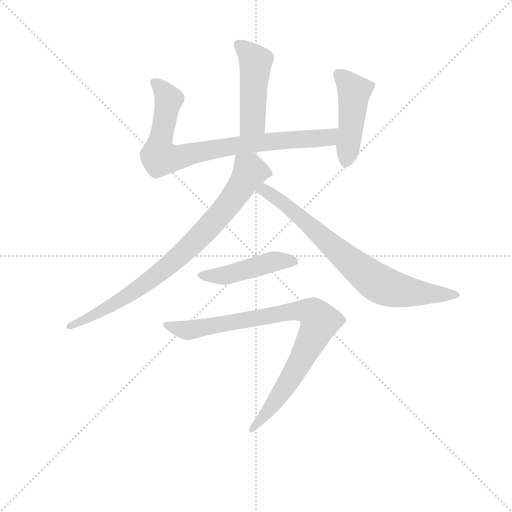
t = 0.00 s
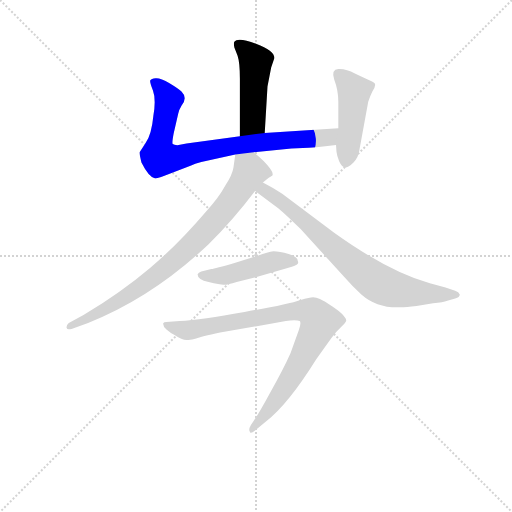
t = 1.11 s
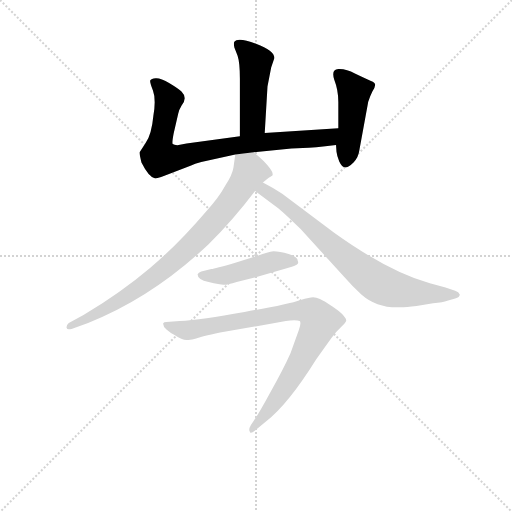
t = 2.22 s
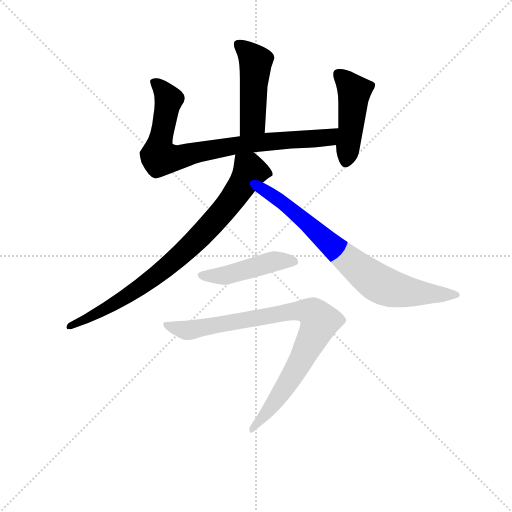
t = 3.33 s
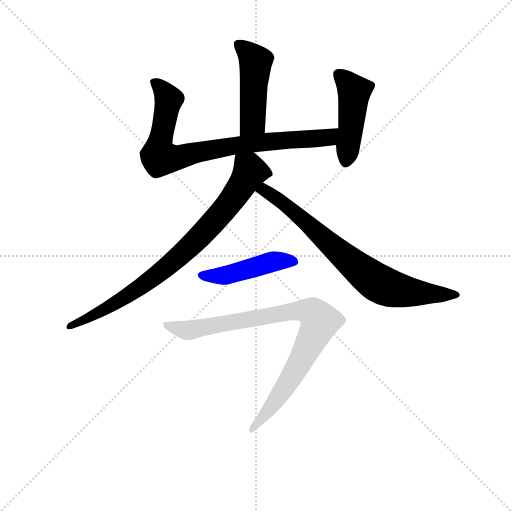
t = 4.45 s
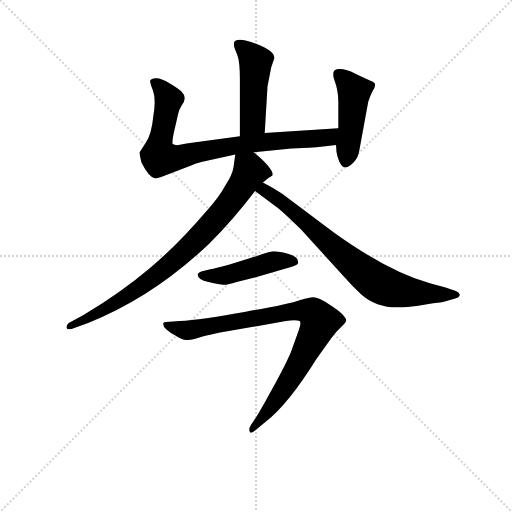
t = 5.56 s

The animated SVG that drew these frames (rendered in a browser with its animation timeline set to each time). Animation: 7 CSS @keyframes rules; one cycle of 5.56 s.

<svg version="1.1" viewBox="0 0 1024 1024" xmlns="http://www.w3.org/2000/svg">
  <g stroke="lightgray" stroke-dasharray="1,1" stroke-width="1" transform="scale(4, 4)">
    <line x1="0" y1="0" x2="256" y2="256"></line>
    <line x1="256" y1="0" x2="0" y2="256"></line>
    <line x1="128" y1="0" x2="128" y2="256"></line>
    <line x1="0" y1="128" x2="256" y2="128"></line>
  </g>
<g transform="scale(0.92, -0.92) translate(60, -900)">
   <style type="text/css">
    @keyframes keyframes0 {
      from {
       stroke: blue;
       stroke-dashoffset: 471;
       stroke-width: 128;
       }
       61% {
       animation-timing-function: step-end;
       stroke: blue;
       stroke-dashoffset: 0;
       stroke-width: 128;
       }
       to {
       stroke: black;
       stroke-width: 1024;
       }
       }
       #make-me-a-hanzi-animation-0 {
         animation: keyframes0 0.633301s both;
         animation-delay: 0.000000s;
         animation-timing-function: linear;
       }
    @keyframes keyframes1 {
      from {
       stroke: blue;
       stroke-dashoffset: 826;
       stroke-width: 128;
       }
       73% {
       animation-timing-function: step-end;
       stroke: blue;
       stroke-dashoffset: 0;
       stroke-width: 128;
       }
       to {
       stroke: black;
       stroke-width: 1024;
       }
       }
       #make-me-a-hanzi-animation-1 {
         animation: keyframes1 0.922201s both;
         animation-delay: 0.633301s;
         animation-timing-function: linear;
       }
    @keyframes keyframes2 {
      from {
       stroke: blue;
       stroke-dashoffset: 460;
       stroke-width: 128;
       }
       60% {
       animation-timing-function: step-end;
       stroke: blue;
       stroke-dashoffset: 0;
       stroke-width: 128;
       }
       to {
       stroke: black;
       stroke-width: 1024;
       }
       }
       #make-me-a-hanzi-animation-2 {
         animation: keyframes2 0.624349s both;
         animation-delay: 1.555501s;
         animation-timing-function: linear;
       }
    @keyframes keyframes3 {
      from {
       stroke: blue;
       stroke-dashoffset: 819;
       stroke-width: 128;
       }
       73% {
       animation-timing-function: step-end;
       stroke: blue;
       stroke-dashoffset: 0;
       stroke-width: 128;
       }
       to {
       stroke: black;
       stroke-width: 1024;
       }
       }
       #make-me-a-hanzi-animation-3 {
         animation: keyframes3 0.916504s both;
         animation-delay: 2.179850s;
         animation-timing-function: linear;
       }
    @keyframes keyframes4 {
      from {
       stroke: blue;
       stroke-dashoffset: 758;
       stroke-width: 128;
       }
       71% {
       animation-timing-function: step-end;
       stroke: blue;
       stroke-dashoffset: 0;
       stroke-width: 128;
       }
       to {
       stroke: black;
       stroke-width: 1024;
       }
       }
       #make-me-a-hanzi-animation-4 {
         animation: keyframes4 0.866862s both;
         animation-delay: 3.096354s;
         animation-timing-function: linear;
       }
    @keyframes keyframes5 {
      from {
       stroke: blue;
       stroke-dashoffset: 459;
       stroke-width: 128;
       }
       60% {
       animation-timing-function: step-end;
       stroke: blue;
       stroke-dashoffset: 0;
       stroke-width: 128;
       }
       to {
       stroke: black;
       stroke-width: 1024;
       }
       }
       #make-me-a-hanzi-animation-5 {
         animation: keyframes5 0.623535s both;
         animation-delay: 3.963216s;
         animation-timing-function: linear;
       }
    @keyframes keyframes6 {
      from {
       stroke: blue;
       stroke-dashoffset: 884;
       stroke-width: 128;
       }
       74% {
       animation-timing-function: step-end;
       stroke: blue;
       stroke-dashoffset: 0;
       stroke-width: 128;
       }
       to {
       stroke: black;
       stroke-width: 1024;
       }
       }
       #make-me-a-hanzi-animation-6 {
         animation: keyframes6 0.969401s both;
         animation-delay: 4.586751s;
         animation-timing-function: linear;
       }
</style>
<path d="M 515.5 611.0 L 521.5 712.0 L 529.5 753.0 L 536.5 774.0 Q 536.5 790.0 496.5 805.0 Q 456.5 820.0 449.5 809.0 Q 447.5 806.0 449.5 797.0 L 456.5 779.0 Q 461.5 764.0 461.5 729.0 L 461.5 604.0 C 461.5 574.0 513.5 581.0 515.5 611.0 Z" fill="lightgray"></path> 
<path d="M 377.5 548.0 L 451.5 564.0 L 491.5 569.0 L 573.5 577.0 L 598.5 578.0 Q 620.5 579.0 670.5 585.0 C 700.5 588.0 705.5 623.0 675.5 621.0 L 515.5 611.0 L 461.5 604.0 L 345.5 588.0 L 325.5 584.0 Q 318.5 585.0 315.5 587.0 Q 313.5 589.0 317.5 610.0 L 327.5 653.0 Q 328.5 660.0 334.5 670.0 Q 348.5 687.0 334.5 701.0 Q 328.5 707.0 308.5 719.0 Q 288.5 731.0 278.5 730.0 Q 268.5 729.0 266.5 725.0 Q 265.5 721.0 272.5 703.0 Q 279.5 684.0 273.5 649.0 Q 269.5 607.0 256.5 589.0 L 243.5 569.0 Q 242.5 567.0 247.5 547.0 Q 263.5 515.0 277.5 512.0 Q 281.5 512.0 297.5 518.0 L 355.5 540.0 Q 362.5 544.0 377.5 548.0 Z" fill="lightgray"></path> 
<path d="M 670.5 585.0 L 671.5 570.0 Q 672.5 561.0 677.5 549.0 Q 683.5 536.0 690.5 536.0 Q 697.5 536.0 708.5 547.0 Q 719.5 558.0 721.5 575.0 L 740.5 679.0 Q 744.5 691.0 749.5 701.0 Q 755.5 710.0 755.5 715.0 Q 756.5 720.0 746.5 724.0 Q 736.5 728.0 711.5 740.0 Q 692.5 751.0 675.5 750.0 Q 659.5 749.0 666.5 727.0 Q 675.5 704.0 675.5 678.0 L 675.5 621.0 L 670.5 585.0 Z" fill="lightgray"></path> 
<path d="M 451.5 564.0 L 447.5 536.0 Q 445.5 521.0 429.5 496.0 Q 415.5 470.0 389.5 442.0 Q 325.5 367.0 265.5 317.0 Q 205.5 266.0 121.5 215.0 L 89.5 198.0 Q 84.5 194.0 84.5 188.0 Q 85.5 182.0 95.5 185.0 L 131.5 198.0 Q 270.5 253.0 393.5 369.0 Q 447.5 423.0 494.5 485.0 L 511.5 503.0 L 523.5 513.0 L 531.5 518.0 Q 535.5 522.0 527.5 533.0 Q 517.5 548.0 491.5 569.0 C 468.5 588.0 455.5 594.0 451.5 564.0 Z" fill="lightgray"></path> 
<path d="M 494.5 485.0 L 545.5 447.0 Q 565.5 430.0 593.5 402.0 L 687.5 299.0 Q 707.5 276.0 725.5 260.0 Q 759.5 230.0 809.5 232.0 Q 823.5 232.0 845.5 235.0 L 881.5 241.0 Q 903.5 242.0 912.5 246.0 L 929.5 251.0 Q 939.5 254.0 939.5 260.0 Q 937.5 265.0 929.5 268.0 L 908.5 275.0 L 874.5 284.0 Q 783.5 310.0 666.5 394.0 L 553.5 479.0 Q 532.5 492.0 511.5 503.0 C 485.5 517.0 470.5 503.0 494.5 485.0 Z" fill="lightgray"></path> 
<path d="M 500.5 344.0 L 451.5 329.0 Q 406.5 316.0 399.5 315.0 L 377.5 310.0 Q 371.5 308.0 369.5 304.0 Q 369.5 292.0 393.5 287.0 Q 418.5 281.0 425.5 281.0 Q 432.5 280.0 454.5 287.0 L 491.5 296.0 L 574.5 320.0 Q 591.5 325.0 587.5 332.0 Q 587.5 342.0 567.5 348.0 Q 547.5 354.0 534.5 354.0 Q 522.5 353.0 500.5 344.0 Z" fill="lightgray"></path> 
<path d="M 418.5 177.0 L 561.5 202.0 Q 571.5 204.0 579.5 204.0 Q 587.5 204.0 591.5 202.0 Q 595.5 199.0 589.5 182.0 L 571.5 132.0 Q 555.5 96.0 527.5 47.0 Q 500.5 -3.0 485.5 -24.0 Q 479.5 -34.0 483.5 -39.0 Q 484.5 -44.0 494.5 -36.0 L 517.5 -17.0 Q 566.5 21.0 627.5 119.0 L 660.5 165.0 Q 669.5 178.0 680.5 188.0 Q 691.5 198.0 692.5 202.0 Q 693.5 206.0 687.5 213.0 Q 682.5 220.0 663.5 233.0 Q 644.5 246.0 635.5 250.0 Q 627.5 254.0 620.5 254.0 Q 613.5 254.0 593.5 248.0 Q 565.5 238.0 471.5 222.0 Q 377.5 205.0 330.5 202.0 L 301.5 200.0 Q 296.5 200.0 294.5 197.0 Q 294.5 190.0 302.5 183.0 Q 311.5 175.0 319.5 172.0 Q 335.5 161.0 345.5 161.0 Q 355.5 160.0 366.5 164.0 Q 376.5 168.0 418.5 177.0 Z" fill="lightgray"></path> 
      <clipPath id="make-me-a-hanzi-clip-0">
      <path d="M 515.5 611.0 L 521.5 712.0 L 529.5 753.0 L 536.5 774.0 Q 536.5 790.0 496.5 805.0 Q 456.5 820.0 449.5 809.0 Q 447.5 806.0 449.5 797.0 L 456.5 779.0 Q 461.5 764.0 461.5 729.0 L 461.5 604.0 C 461.5 574.0 513.5 581.0 515.5 611.0 Z" fill="lightgray"></path>
      </clipPath>
      <path clip-path="url(#make-me-a-hanzi-clip-0)" d="M 458.5 803.0 L 495.5 766.0 L 489.5 636.0 L 467.5 612.0 " fill="none" id="make-me-a-hanzi-animation-0" stroke-dasharray="343 686" stroke-linecap="round"></path>

      <clipPath id="make-me-a-hanzi-clip-1">
      <path d="M 377.5 548.0 L 451.5 564.0 L 491.5 569.0 L 573.5 577.0 L 598.5 578.0 Q 620.5 579.0 670.5 585.0 C 700.5 588.0 705.5 623.0 675.5 621.0 L 515.5 611.0 L 461.5 604.0 L 345.5 588.0 L 325.5 584.0 Q 318.5 585.0 315.5 587.0 Q 313.5 589.0 317.5 610.0 L 327.5 653.0 Q 328.5 660.0 334.5 670.0 Q 348.5 687.0 334.5 701.0 Q 328.5 707.0 308.5 719.0 Q 288.5 731.0 278.5 730.0 Q 268.5 729.0 266.5 725.0 Q 265.5 721.0 272.5 703.0 Q 279.5 684.0 273.5 649.0 Q 269.5 607.0 256.5 589.0 L 243.5 569.0 Q 242.5 567.0 247.5 547.0 Q 263.5 515.0 277.5 512.0 Q 281.5 512.0 297.5 518.0 L 355.5 540.0 Q 362.5 544.0 377.5 548.0 Z" fill="lightgray"></path>
      </clipPath>
      <path clip-path="url(#make-me-a-hanzi-clip-1)" d="M 274.5 722.0 L 306.5 684.0 L 285.5 579.0 L 286.5 558.0 L 291.5 556.0 L 324.5 556.0 L 370.5 570.0 L 455.5 584.0 L 653.5 602.0 L 668.5 616.0 " fill="none" id="make-me-a-hanzi-animation-1" stroke-dasharray="698 1396" stroke-linecap="round"></path>

      <clipPath id="make-me-a-hanzi-clip-2">
      <path d="M 670.5 585.0 L 671.5 570.0 Q 672.5 561.0 677.5 549.0 Q 683.5 536.0 690.5 536.0 Q 697.5 536.0 708.5 547.0 Q 719.5 558.0 721.5 575.0 L 740.5 679.0 Q 744.5 691.0 749.5 701.0 Q 755.5 710.0 755.5 715.0 Q 756.5 720.0 746.5 724.0 Q 736.5 728.0 711.5 740.0 Q 692.5 751.0 675.5 750.0 Q 659.5 749.0 666.5 727.0 Q 675.5 704.0 675.5 678.0 L 675.5 621.0 L 670.5 585.0 Z" fill="lightgray"></path>
      </clipPath>
      <path clip-path="url(#make-me-a-hanzi-clip-2)" d="M 676.5 736.0 L 705.5 708.0 L 709.5 697.0 L 691.5 546.0 " fill="none" id="make-me-a-hanzi-animation-2" stroke-dasharray="332 664" stroke-linecap="round"></path>

      <clipPath id="make-me-a-hanzi-clip-3">
      <path d="M 451.5 564.0 L 447.5 536.0 Q 445.5 521.0 429.5 496.0 Q 415.5 470.0 389.5 442.0 Q 325.5 367.0 265.5 317.0 Q 205.5 266.0 121.5 215.0 L 89.5 198.0 Q 84.5 194.0 84.5 188.0 Q 85.5 182.0 95.5 185.0 L 131.5 198.0 Q 270.5 253.0 393.5 369.0 Q 447.5 423.0 494.5 485.0 L 511.5 503.0 L 523.5 513.0 L 531.5 518.0 Q 535.5 522.0 527.5 533.0 Q 517.5 548.0 491.5 569.0 C 468.5 588.0 455.5 594.0 451.5 564.0 Z" fill="lightgray"></path>
      </clipPath>
      <path clip-path="url(#make-me-a-hanzi-clip-3)" d="M 522.5 524.0 L 483.5 527.0 L 411.5 425.0 L 287.5 307.0 L 186.5 238.0 L 91.5 191.0 " fill="none" id="make-me-a-hanzi-animation-3" stroke-dasharray="691 1382" stroke-linecap="round"></path>

      <clipPath id="make-me-a-hanzi-clip-4">
      <path d="M 494.5 485.0 L 545.5 447.0 Q 565.5 430.0 593.5 402.0 L 687.5 299.0 Q 707.5 276.0 725.5 260.0 Q 759.5 230.0 809.5 232.0 Q 823.5 232.0 845.5 235.0 L 881.5 241.0 Q 903.5 242.0 912.5 246.0 L 929.5 251.0 Q 939.5 254.0 939.5 260.0 Q 937.5 265.0 929.5 268.0 L 908.5 275.0 L 874.5 284.0 Q 783.5 310.0 666.5 394.0 L 553.5 479.0 Q 532.5 492.0 511.5 503.0 C 485.5 517.0 470.5 503.0 494.5 485.0 Z" fill="lightgray"></path>
      </clipPath>
      <path clip-path="url(#make-me-a-hanzi-clip-4)" d="M 504.5 485.0 L 514.5 487.0 L 551.5 463.0 L 670.5 357.0 L 764.5 283.0 L 834.5 264.0 L 930.5 260.0 " fill="none" id="make-me-a-hanzi-animation-4" stroke-dasharray="630 1260" stroke-linecap="round"></path>

      <clipPath id="make-me-a-hanzi-clip-5">
      <path d="M 500.5 344.0 L 451.5 329.0 Q 406.5 316.0 399.5 315.0 L 377.5 310.0 Q 371.5 308.0 369.5 304.0 Q 369.5 292.0 393.5 287.0 Q 418.5 281.0 425.5 281.0 Q 432.5 280.0 454.5 287.0 L 491.5 296.0 L 574.5 320.0 Q 591.5 325.0 587.5 332.0 Q 587.5 342.0 567.5 348.0 Q 547.5 354.0 534.5 354.0 Q 522.5 353.0 500.5 344.0 Z" fill="lightgray"></path>
      </clipPath>
      <path clip-path="url(#make-me-a-hanzi-clip-5)" d="M 377.5 302.0 L 440.5 303.0 L 525.5 330.0 L 576.5 331.0 " fill="none" id="make-me-a-hanzi-animation-5" stroke-dasharray="331 662" stroke-linecap="round"></path>

      <clipPath id="make-me-a-hanzi-clip-6">
      <path d="M 418.5 177.0 L 561.5 202.0 Q 571.5 204.0 579.5 204.0 Q 587.5 204.0 591.5 202.0 Q 595.5 199.0 589.5 182.0 L 571.5 132.0 Q 555.5 96.0 527.5 47.0 Q 500.5 -3.0 485.5 -24.0 Q 479.5 -34.0 483.5 -39.0 Q 484.5 -44.0 494.5 -36.0 L 517.5 -17.0 Q 566.5 21.0 627.5 119.0 L 660.5 165.0 Q 669.5 178.0 680.5 188.0 Q 691.5 198.0 692.5 202.0 Q 693.5 206.0 687.5 213.0 Q 682.5 220.0 663.5 233.0 Q 644.5 246.0 635.5 250.0 Q 627.5 254.0 620.5 254.0 Q 613.5 254.0 593.5 248.0 Q 565.5 238.0 471.5 222.0 Q 377.5 205.0 330.5 202.0 L 301.5 200.0 Q 296.5 200.0 294.5 197.0 Q 294.5 190.0 302.5 183.0 Q 311.5 175.0 319.5 172.0 Q 335.5 161.0 345.5 161.0 Q 355.5 160.0 366.5 164.0 Q 376.5 168.0 418.5 177.0 Z" fill="lightgray"></path>
      </clipPath>
      <path clip-path="url(#make-me-a-hanzi-clip-6)" d="M 299.5 195.0 L 350.5 182.0 L 574.5 223.0 L 608.5 224.0 L 623.5 217.0 L 635.5 201.0 L 590.5 107.0 L 545.5 37.0 L 487.5 -32.0 " fill="none" id="make-me-a-hanzi-animation-6" stroke-dasharray="756 1512" stroke-linecap="round"></path>

</g>
</svg>
